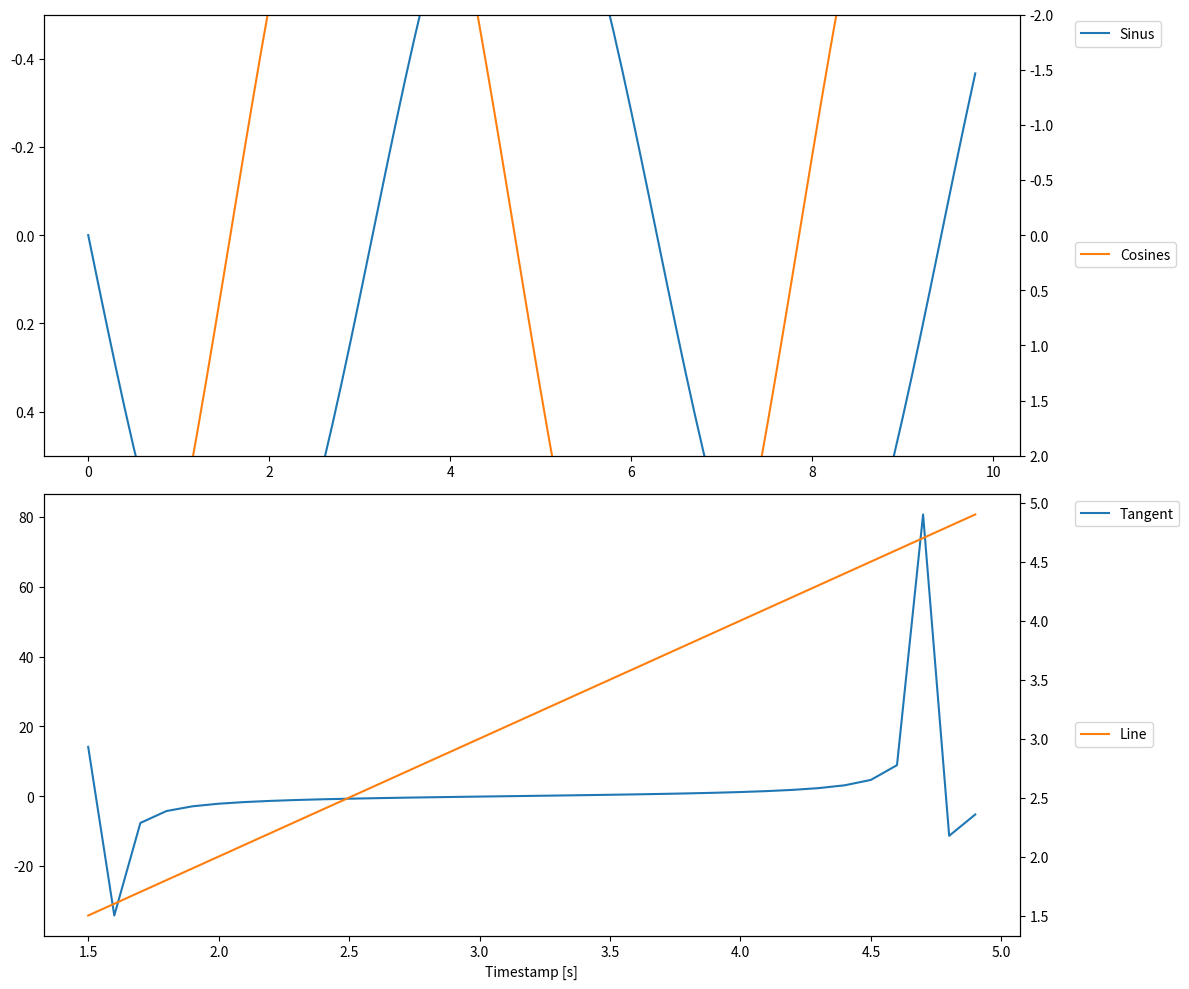

Write Python code to recreate this figure.
import matplotlib.pyplot as plt
import matplotlib.colors as mcolors
from textwrap import wrap
from datetime import datetime
from datetime import timedelta
import numpy as np

PRIMARY = 0
SECONDARY = 1


class PlotMultipleData:
    def __init__(self):
        self.data_set = []
        self.graph = []

        self.plt_figure = None
        self.plt_axis = None

    def add_data_set(self, data, header, data_start, offset=timedelta(seconds=0, minutes=0, hours=0)):
        self.data_set.append(self.DataSet(self, data, header, data_start, offset))

    def add_graph(self,
                  interval_start=None,
                  interval_end=None,
                  primary_upper_limit=None,
                  primary_lower_limit=None,
                  secondary_upper_limit=None,
                  secondary_lower_limit=None):
        self.graph.append(self.GraphData(self,
                                         interval_start,
                                         interval_end,
                                         primary_upper_limit,
                                         primary_lower_limit,
                                         secondary_upper_limit,
                                         secondary_lower_limit))

    def plot(self):
        self.plt_figure, self.plt_axis = plt.subplots(len(self.graph), 1, figsize=(12, 5 * len(self.graph)))
        if len(self.graph) == 1:
            self.plt_axis = [self.plt_axis]

        for graph_id, graph_data in enumerate(self.graph):
            legend_prim = []
            legend_sec = []
            axis_prim = self.plt_axis[graph_id]
            axis_sec = None
            for axis_id, axis_data in enumerate(graph_data.axis):
                data_set_id, data_pos = self._find_data(axis_data.data_header)

                if graph_data.interval_start is None:
                    start = 0
                else:
                    start = self._get_data_pos(graph_data.interval_start,
                                               self.data_set[data_set_id].data,
                                               self.data_set[data_set_id].data_start,
                                               self.data_set[data_set_id].offset)

                if graph_data.interval_end is None:
                    end = -1
                else:
                    end = self._get_data_pos(graph_data.interval_end,
                                             self.data_set[data_set_id].data,
                                             self.data_set[data_set_id].data_start,
                                             self.data_set[data_set_id].offset)

                timestamp = self.data_set[data_set_id].data[0][start:end]
                data = self.data_set[data_set_id].data[data_pos][start:end]

                if axis_data.y_axis == PRIMARY:
                    axis_prim.plot(timestamp, data, list(mcolors.TABLEAU_COLORS)[axis_id])
                    legend_prim.append('\n'.join(wrap(self.data_set[data_set_id].header[data_pos], 25)))
                else:
                    axis_sec = self.plt_axis[graph_id].twinx()
                    axis_sec.plot(timestamp, data, list(mcolors.TABLEAU_COLORS)[axis_id])
                    legend_sec.append('\n'.join(wrap(self.data_set[data_set_id].header[data_pos], 25)))

            axis_prim.legend(legend_prim, bbox_to_anchor=(1.05, 1), loc="upper left")
            axis_prim.set_ylim(graph_data.primary_upper_limit, graph_data.primary_lower_limit)
            if len(legend_sec) != 0:
                axis_sec.legend(legend_sec, bbox_to_anchor=(1.05, 0.5), loc="upper left")
                axis_sec.set_ylim(graph_data.secondary_upper_limit, graph_data.secondary_lower_limit)

        self.plt_axis[-1].set_xlabel("Timestamp [s]")
        self.plt_figure.subplots_adjust(left=0.038, right=0.862, bottom=0.062, top=0.98, hspace=0.088)
        mng = plt.get_current_fig_manager()
        mng.resize(1800, 900)
        plt.tight_layout()

        # self.plt_figure.suptitle("aaaaaa", fontsize=16, y=1.05)
        plt.show()

    def save_pdf(self, file_name, date_time="%y%m%d_%H%M"):
        # figurefilename = "" + "Plot_" + file_name + "_" + datetime.now().strftime("%y%m%d_%H%M") + ".pdf"
        # figure.savefig(figurefilename, bbox_inches="tight")
        pass

    def reset(self):
        pass

    def _find_data(self, data_header):
        data_set_id = None
        data_pos = None
        for data_set_id, data_set in enumerate(self.data_set):
            data_pos = np.where(np.array(self.data_set[data_set_id].header) == data_header)
            if len(data_pos[0]) != 0:
                break

        return data_set_id, data_pos[0][0]

    def _get_data_pos(self, interval_point, data_set, data_start, offset):
        if type(data_start) == str:
            data_start = datetime.strptime(data_start, "%d.%m.%Y %H:%M:%S")
        if type(offset) != timedelta:
            offset = timedelta(seconds=offset).total_seconds()
        else:
            offset = offset.total_seconds()


        if type(interval_point) == str:
            print(datetime.strptime(interval_point, "%d.%m.%Y %H:%M:%S"))
            seconds = datetime.strptime(interval_point, "%d.%m.%Y %H:%M:%S") - data_start
            seconds = seconds.total_seconds() - offset
        else:
            seconds = interval_point - offset

        for timestamp_id, value in enumerate(data_set[0]):
            if seconds <= value:
                return timestamp_id

        return -1

    class DataSet:
        def __init__(self, parent, data, header, data_start, offset):
            self.data = data
            self.header = header
            self.data_start = data_start
            self.offset = offset

    class GraphData:
        def __init__(self,
                     parent,
                     interval_start,
                     interval_end,
                     primary_upper_limit,
                     primary_lower_limit,
                     secondary_upper_limit,
                     secondary_lower_limit):
            self.parent = parent
            self.axis = []
            self.interval_start = interval_start
            self.interval_end = interval_end
            self.primary_upper_limit = primary_upper_limit
            self.primary_lower_limit = primary_lower_limit
            self.secondary_upper_limit = secondary_upper_limit
            self.secondary_lower_limit = secondary_lower_limit
            # self.type = None
            # self.x_format = None
            pass

        def add_axis(self, data_header, y_axis=PRIMARY):
            self.axis.append(self.AxisData(data_header, y_axis))

        class AxisData:
            def __init__(self, data_header, y_axis):
                self.data_header = data_header
                self.y_axis = y_axis


if __name__ == "__main__":
    time1 = np.arange(0, 10, 0.1)
    data_set1 = np.vstack((time1, np.sin(time1), np.cos(time1) * 5, np.tan(time1)))
    header1 = ["Timestamp", "Sinus", "Cosines", "Tangent"]
    start_time1 = "07.06.2022 14:00:00"

    time2 = np.arange(0, 15, 0.1)
    data_set2 = np.vstack((time2, time2))
    header2 = ["Timestamp", "Line"]
    start_time2 = "07.06.2022 14:00:03"

    plot = PlotMultipleData()

    plot.add_data_set(data_set1, header1, start_time1)
    plot.add_data_set(data_set2, header2, start_time2)

    plot.add_graph(primary_upper_limit=0.5, primary_lower_limit=-0.5,
                   secondary_upper_limit=2, secondary_lower_limit=-2)
    plot.add_graph(interval_start=1.5, interval_end=5)
    #plot.add_graph()
    plot.graph[0].add_axis("Sinus")
    plot.graph[1].add_axis("Tangent")
    plot.graph[0].add_axis("Cosines", SECONDARY)
    plot.graph[1].add_axis("Line", SECONDARY)

    plot.plot()
